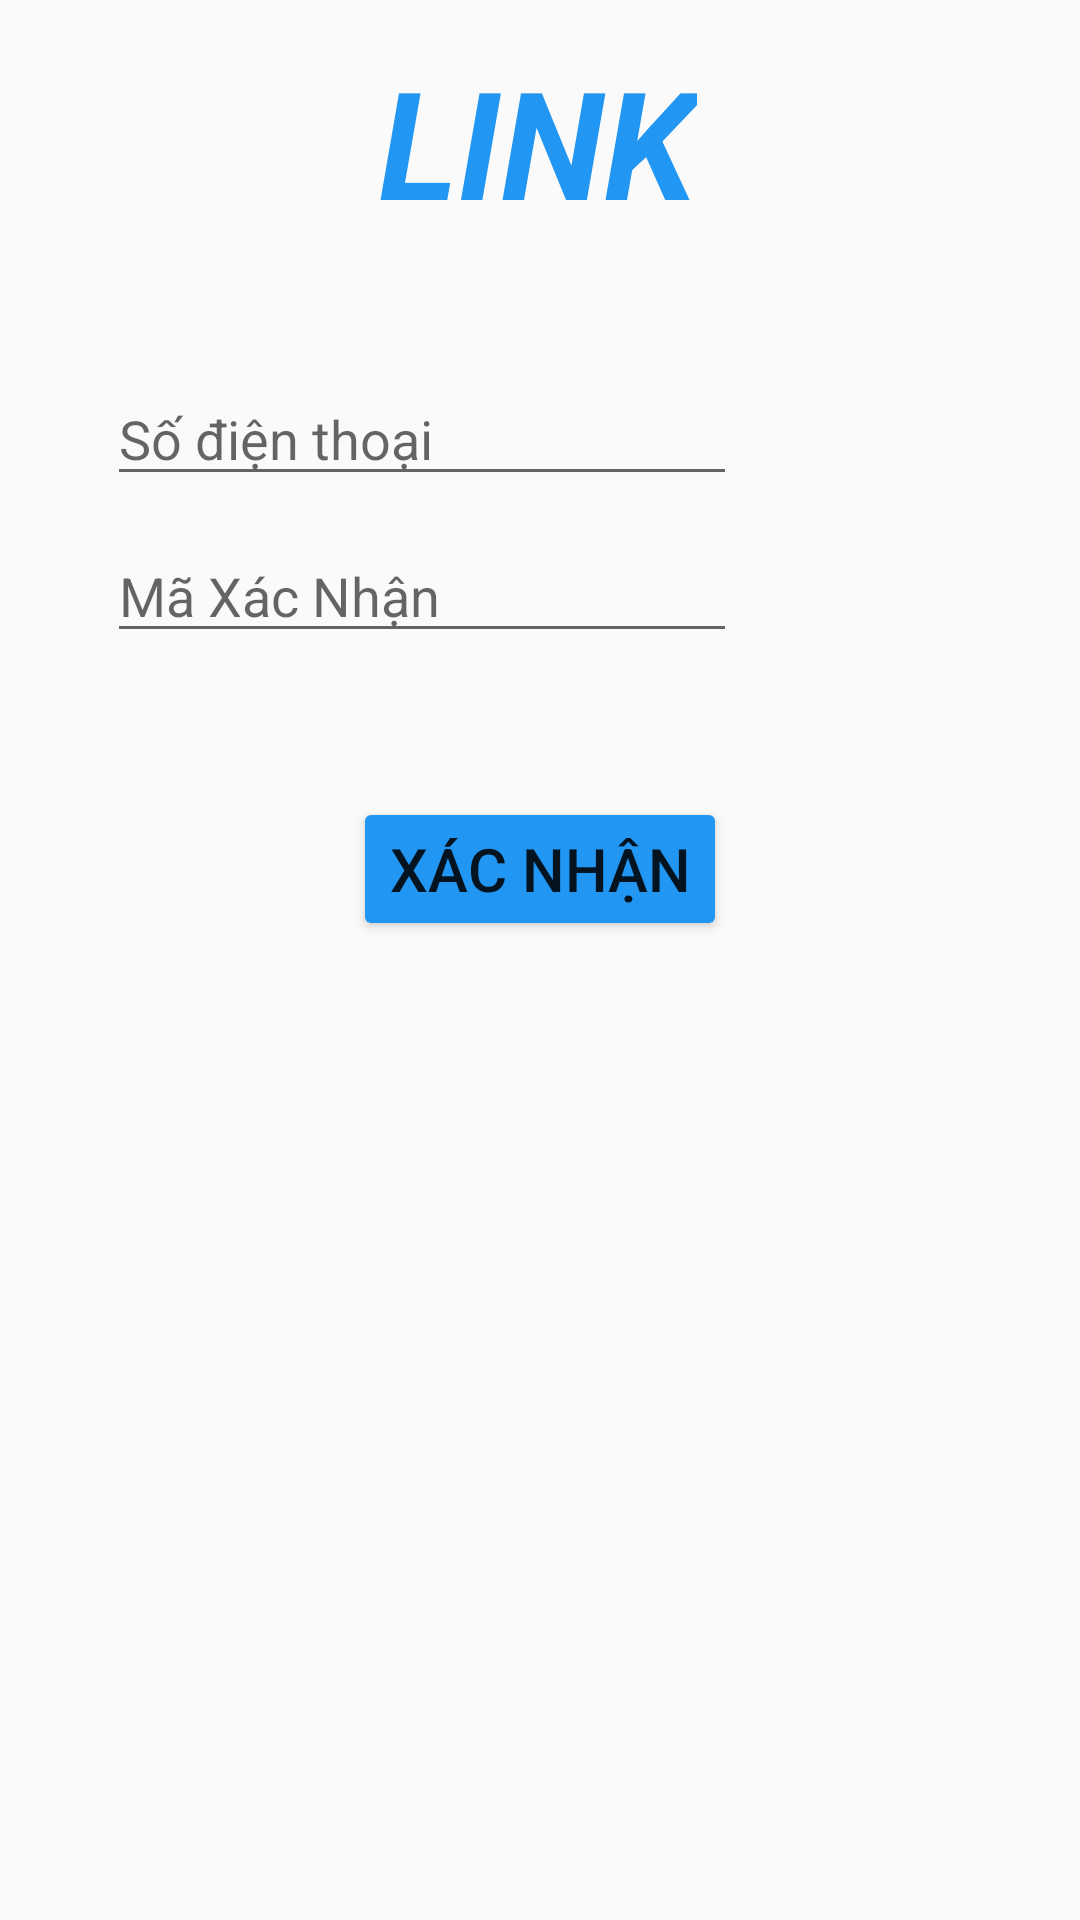

The Android layout XML behind this screen, and the referenced resources:
<!-- AndroidManifest.xml: application theme Theme.AppCompat.Light.NoActionBar -->
<!-- res/layout/activity_quen_mk.xml -->
<?xml version="1.0" encoding="utf-8"?>
<androidx.constraintlayout.widget.ConstraintLayout xmlns:android="http://schemas.android.com/apk/res/android"
    xmlns:app="http://schemas.android.com/apk/res-auto"
    xmlns:tools="http://schemas.android.com/tools"
    android:layout_width="match_parent"
    android:layout_height="match_parent"
    tools:context=".QuenMk">

    <Button
        android:id="@+id/btnXacNhanOTP_QMK2"
        android:layout_width="wrap_content"
        android:layout_height="wrap_content"
        android:backgroundTint="#2196F3"
        android:text="Xác nhận"
        android:textSize="20dp"
        app:layout_constraintBottom_toBottomOf="parent"
        app:layout_constraintEnd_toEndOf="parent"
        app:layout_constraintStart_toStartOf="parent"
        app:layout_constraintTop_toBottomOf="@+id/edtMaOTP_QMK"
        app:layout_constraintVertical_bias="0.128" />

    <TextView
        android:id="@+id/txtNhapSaiOTP_QMK"
        android:layout_width="222dp"
        android:layout_height="43dp"
        android:text="Sai mã xác nhận"
        android:textColor="#FF0000"
        android:textSize="15dp"
        android:visibility="invisible"
        app:layout_constraintBottom_toBottomOf="parent"
        app:layout_constraintEnd_toEndOf="parent"
        app:layout_constraintHorizontal_bias="0.185"
        app:layout_constraintStart_toStartOf="parent"
        app:layout_constraintTop_toBottomOf="@+id/edtMaOTP_QMK"
        app:layout_constraintVertical_bias="0.009" />

    <TextView
        android:id="@+id/txtGuiOTP_QMK"
        android:layout_width="222dp"
        android:layout_height="43dp"
        android:text="Mã xác nhận đang gửi vào thiết bị của bạn"
        android:textSize="15dp"
        android:visibility="invisible"
        app:layout_constraintBottom_toBottomOf="parent"
        app:layout_constraintEnd_toEndOf="parent"
        app:layout_constraintHorizontal_bias="0.19"
        app:layout_constraintStart_toStartOf="parent"
        app:layout_constraintTop_toBottomOf="@+id/edtMaOTP_QMK"
        app:layout_constraintVertical_bias="0.006" />

    <Button
        android:id="@+id/btnLuu_QMK"
        android:layout_width="wrap_content"
        android:layout_height="wrap_content"
        android:backgroundTint="#2196F3"
        android:text="Lưu"
        android:textSize="20dp"
        android:visibility="invisible"
        app:layout_constraintBottom_toBottomOf="parent"
        app:layout_constraintEnd_toEndOf="parent"
        app:layout_constraintStart_toStartOf="parent"
        app:layout_constraintTop_toBottomOf="@+id/edtXNMKMoi_QMK"
        app:layout_constraintVertical_bias="0.367" />

    <EditText
        android:id="@+id/edtXNMKMoi_QMK"
        android:layout_width="wrap_content"
        android:layout_height="wrap_content"
        android:layout_marginBottom="108dp"
        android:ems="10"
        android:hint="Xác nhận mật khẩu"
        android:inputType="textPassword"
        android:textSize="20dp"
        android:visibility="invisible"
        app:layout_constraintBottom_toBottomOf="parent"
        app:layout_constraintEnd_toEndOf="parent"
        app:layout_constraintHorizontal_bias="0.497"
        app:layout_constraintStart_toStartOf="parent"
        app:layout_constraintTop_toBottomOf="@+id/edtMkMoi_QMK"
        app:layout_constraintVertical_bias="0.161" />

    <EditText
        android:id="@+id/edtMkMoi_QMK"
        android:layout_width="wrap_content"
        android:layout_height="wrap_content"
        android:ems="10"
        android:hint="Mật khẩu mới"
        android:inputType="textPassword"
        android:textSize="20dp"
        android:visibility="invisible"
        app:layout_constraintBottom_toBottomOf="parent"
        app:layout_constraintEnd_toEndOf="parent"
        app:layout_constraintHorizontal_bias="0.497"
        app:layout_constraintStart_toStartOf="parent"
        app:layout_constraintTop_toBottomOf="@+id/txtTieuDeMKMoi_QMK"
        app:layout_constraintVertical_bias="0.098" />

    <EditText
        android:id="@+id/edtMaOTP_QMK"
        android:layout_width="wrap_content"
        android:layout_height="wrap_content"
        android:ems="10"
        android:hint="Mã Xác Nhận"
        android:inputType="textPersonName"
        app:layout_constraintBottom_toBottomOf="parent"
        app:layout_constraintEnd_toEndOf="parent"
        app:layout_constraintHorizontal_bias="0.238"
        app:layout_constraintStart_toStartOf="parent"
        app:layout_constraintTop_toBottomOf="@+id/edtSDT_QMK"
        app:layout_constraintVertical_bias="0.025" />

    <Button
        android:id="@+id/btnGuiOTP_QMK"
        android:layout_width="wrap_content"
        android:layout_height="wrap_content"
        android:layout_marginBottom="492dp"
        android:backgroundTint="#2196F3"
        android:text="Gửi"
        app:layout_constraintBottom_toBottomOf="parent"
        app:layout_constraintEnd_toEndOf="parent"
        app:layout_constraintHorizontal_bias="0.5"
        app:layout_constraintStart_toEndOf="@+id/edtMaOTP_QMK"
        app:layout_constraintTop_toBottomOf="@+id/edtSDT_QMK" />

    <TextView
        android:id="@+id/textView5"
        style="@android:style/Widget.DeviceDefault.Light.TextView"
        android:layout_width="wrap_content"
        android:layout_height="wrap_content"
        android:text="LINK"
        android:textColor="#2196F3"
        android:textSize="50dp"
        android:textStyle="bold|italic"
        app:layout_constraintBottom_toBottomOf="parent"
        app:layout_constraintEnd_toEndOf="parent"
        app:layout_constraintHorizontal_bias="0.498"
        app:layout_constraintStart_toStartOf="parent"
        app:layout_constraintTop_toTopOf="parent"
        app:layout_constraintVertical_bias="0.024" />

    <TextView
        android:id="@+id/txtTieuDeMKMoi_QMK"
        android:layout_width="wrap_content"
        android:layout_height="wrap_content"
        android:text="Nhập mật khẩu mới"
        android:textSize="20dp"
        android:visibility="invisible"
        app:layout_constraintBottom_toBottomOf="parent"
        app:layout_constraintEnd_toEndOf="parent"
        app:layout_constraintStart_toStartOf="parent"
        app:layout_constraintTop_toBottomOf="@+id/edtMaOTP_QMK"
        app:layout_constraintVertical_bias="0.3" />

    <EditText
        android:id="@+id/edtSDT_QMK"
        android:layout_width="wrap_content"
        android:layout_height="wrap_content"
        android:ems="10"
        android:hint="Số điện thoại"
        android:inputType="phone"
        app:layout_constraintBottom_toBottomOf="parent"
        app:layout_constraintEnd_toEndOf="parent"
        app:layout_constraintHorizontal_bias="0.238"
        app:layout_constraintStart_toStartOf="parent"
        app:layout_constraintTop_toBottomOf="@+id/textView5"
        app:layout_constraintVertical_bias="0.084" />

    <TextView
        android:id="@+id/txtThongBao_QMK"
        android:layout_width="wrap_content"
        android:layout_height="wrap_content"
        android:text="Thông Báo"
        android:textColor="#FF0000"
        android:visibility="invisible"
        app:layout_constraintBottom_toBottomOf="parent"
        app:layout_constraintEnd_toEndOf="parent"
        app:layout_constraintHorizontal_bias="0.5"
        app:layout_constraintStart_toStartOf="parent"
        app:layout_constraintTop_toBottomOf="@+id/textView5"
        app:layout_constraintVertical_bias="0.022" />
</androidx.constraintlayout.widget.ConstraintLayout>
<!-- resources referenced by this layout -->
<resources>

</resources>
